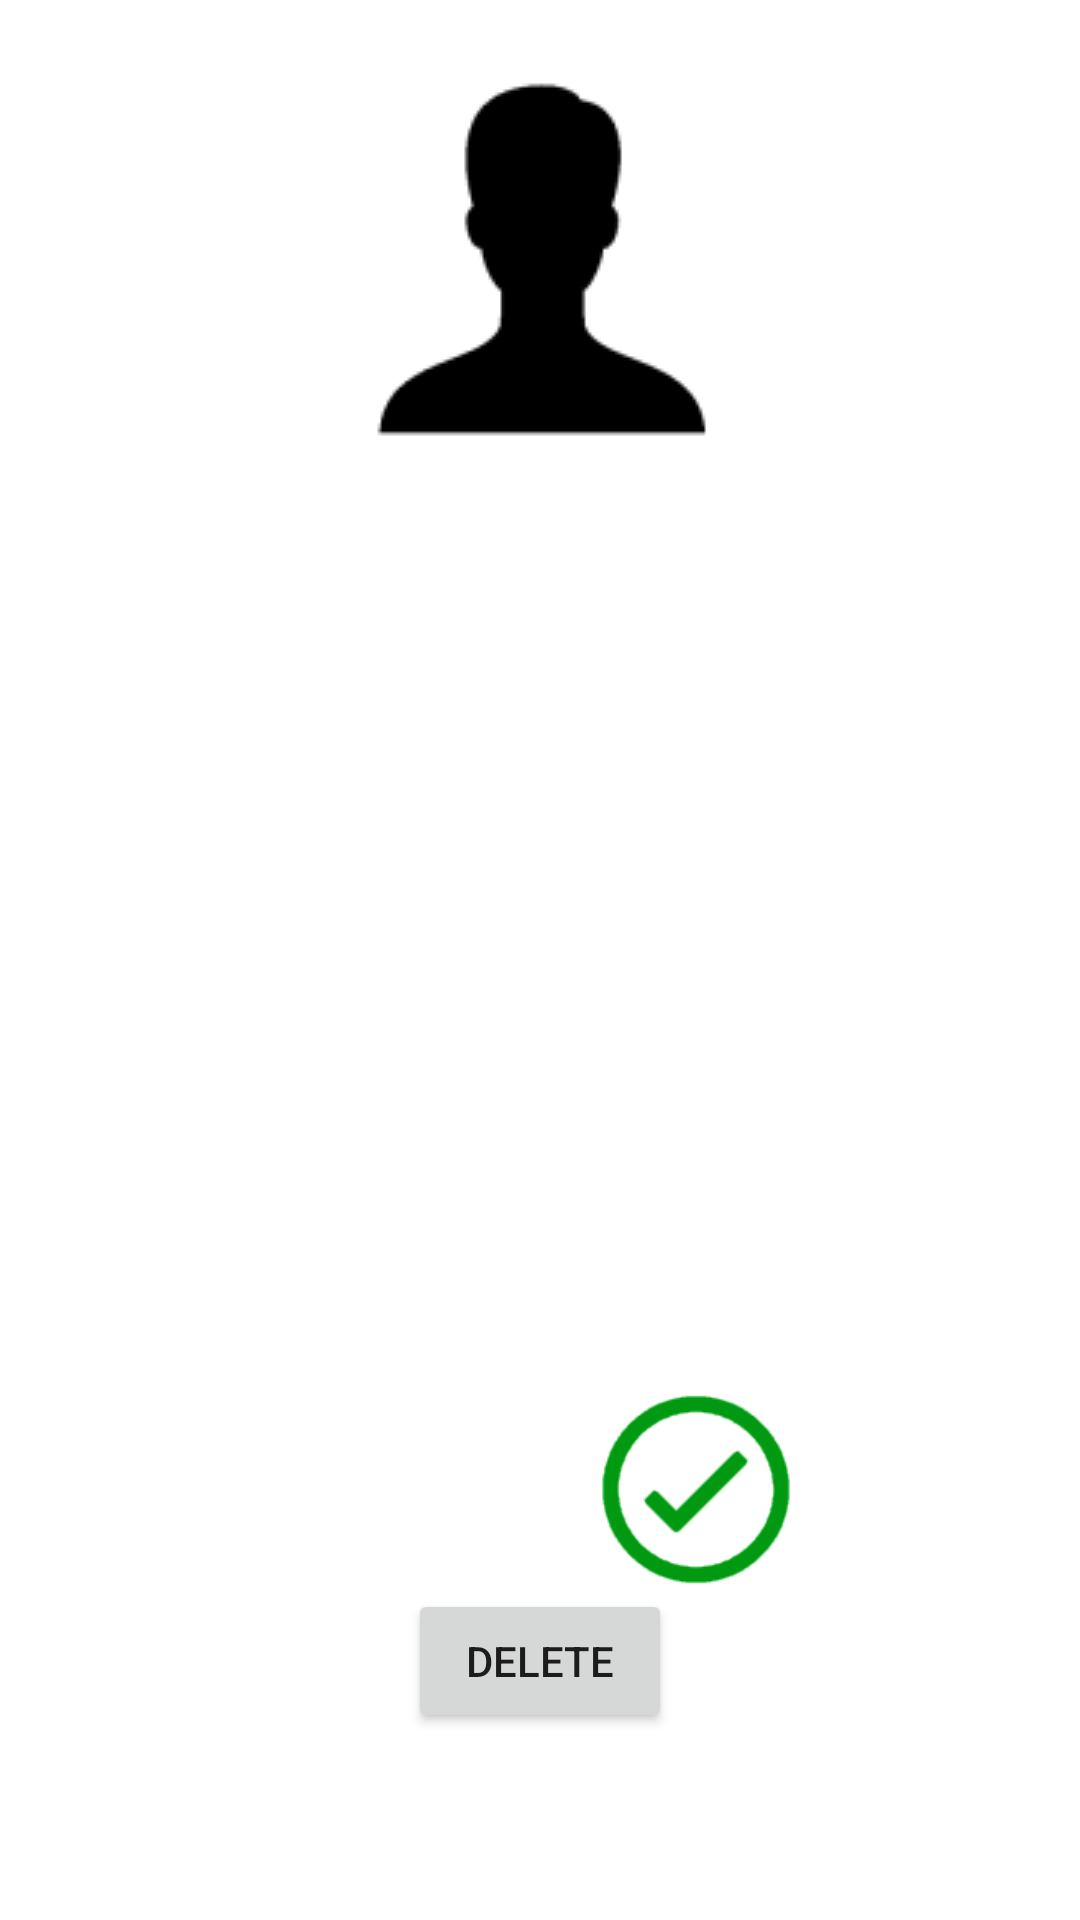

This screen was rendered from an Android layout file. Write that file and the resources it references.
<!-- AndroidManifest.xml: application theme Theme.Listappwithfragment -->
<!-- res/layout/activity_show_info.xml -->
<?xml version="1.0" encoding="utf-8"?>
<androidx.constraintlayout.widget.ConstraintLayout xmlns:android="http://schemas.android.com/apk/res/android"
    xmlns:app="http://schemas.android.com/apk/res-auto"
    xmlns:tools="http://schemas.android.com/tools"
    android:layout_width="match_parent"
    android:layout_height="match_parent"
    tools:context=".activities.ShowInfoActivity">

    <TextView
        android:id="@+id/show_info_activity_tvName"
        android:layout_width="127dp"
        android:layout_height="24dp"
        android:layout_marginBottom="220dp"
        android:textAlignment="center"
        app:layout_constraintBottom_toBottomOf="parent"
        app:layout_constraintEnd_toEndOf="parent"
        app:layout_constraintHorizontal_bias="0.503"
        app:layout_constraintStart_toStartOf="parent"
        app:layout_constraintTop_toTopOf="parent"
        tools:text="Name" />

    <TextView
        android:id="@+id/show_info_activity_tvStatus"
        android:layout_width="127dp"
        android:layout_height="24dp"
        android:layout_marginTop="72dp"
        android:layout_marginEnd="120dp"
        android:layout_marginBottom="150dp"
        android:text="@string/show_info_activity_tvStatus_name"
        android:textAlignment="center"
        app:layout_constraintBottom_toBottomOf="parent"
        app:layout_constraintEnd_toEndOf="parent"
        app:layout_constraintStart_toStartOf="parent"
        app:layout_constraintTop_toBottomOf="@+id/show_info_activity_tvDescription" />

    <ImageView
        android:id="@+id/show_info_activity_ivGender"
        android:layout_width="wrap_content"
        android:layout_height="wrap_content"
        android:layout_marginBottom="24dp"
        app:layout_constraintBottom_toTopOf="@+id/show_info_activity_tvName"
        app:layout_constraintEnd_toEndOf="parent"
        app:layout_constraintHorizontal_bias="0.505"
        app:layout_constraintStart_toStartOf="parent"
        app:layout_constraintTop_toTopOf="parent"
        app:srcCompat="@drawable/maleicon" />

    <ImageView
        android:id="@+id/show_info_activity_ivStatus"
        android:layout_width="70dp"
        android:layout_height="75dp"
        android:layout_marginEnd="80dp"
        android:layout_marginBottom="75dp"
        app:layout_constraintBottom_toBottomOf="parent"
        app:layout_constraintEnd_toEndOf="parent"
        app:layout_constraintStart_toEndOf="@+id/show_info_activity_tvStatus"
        app:layout_constraintTop_toBottomOf="@+id/show_info_activity_tvDescription"
        app:srcCompat="@drawable/tick" />

    <TextView
        android:id="@+id/show_info_activity_tvDescription"
        android:layout_width="293dp"
        android:layout_height="174dp"
        android:layout_marginTop="20dp"
        android:layout_marginBottom="200dp"
        app:layout_constraintBottom_toBottomOf="parent"
        app:layout_constraintEnd_toEndOf="parent"
        app:layout_constraintStart_toStartOf="parent"
        app:layout_constraintTop_toBottomOf="@+id/show_info_activity_tvName"
        tools:text="Description" />

    <Button
        android:id="@+id/show_info_activity_btnDelete"
        android:layout_width="wrap_content"
        android:layout_height="wrap_content"
        android:layout_marginBottom="16dp"
        android:text="@string/show_activity_btnSubmit_name"
        app:layout_constraintBottom_toBottomOf="parent"
        app:layout_constraintEnd_toEndOf="parent"
        app:layout_constraintStart_toStartOf="parent"
        app:layout_constraintTop_toBottomOf="@+id/show_info_activity_tvStatus" />
</androidx.constraintlayout.widget.ConstraintLayout>
<!-- resources referenced by this layout -->
<resources>
  <!-- drawable maleicon: png bitmap (drawable, 2415 bytes) -->
  <!-- drawable tick: png bitmap (drawable, 5037 bytes) -->
  <string name="show_activity_btnSubmit_name">Delete</string>
  <string name="show_info_activity_tvStatus_name">Status :</string>
  <style name="Theme.Listappwithfragment" parent="Theme.MaterialComponents.DayNight.DarkActionBar">
          
          <item name="colorPrimary">@color/purple_500</item>
          <item name="colorPrimaryVariant">@color/purple_700</item>
          <item name="colorOnPrimary">@color/white</item>
          
          <item name="colorSecondary">@color/teal_200</item>
          <item name="colorSecondaryVariant">@color/teal_700</item>
          <item name="colorOnSecondary">@color/black</item>
          
          <item name="android:statusBarColor" tools:targetApi="l">?attr/colorPrimaryVariant</item>
          
      </style>
  <color name="purple_500">#FF6200EE</color>
  <color name="purple_700">#FF3700B3</color>
  <color name="white">#FFFFFFFF</color>
  <color name="teal_200">#FF03DAC5</color>
  <color name="teal_700">#FF018786</color>
  <color name="black">#FF000000</color>
</resources>
